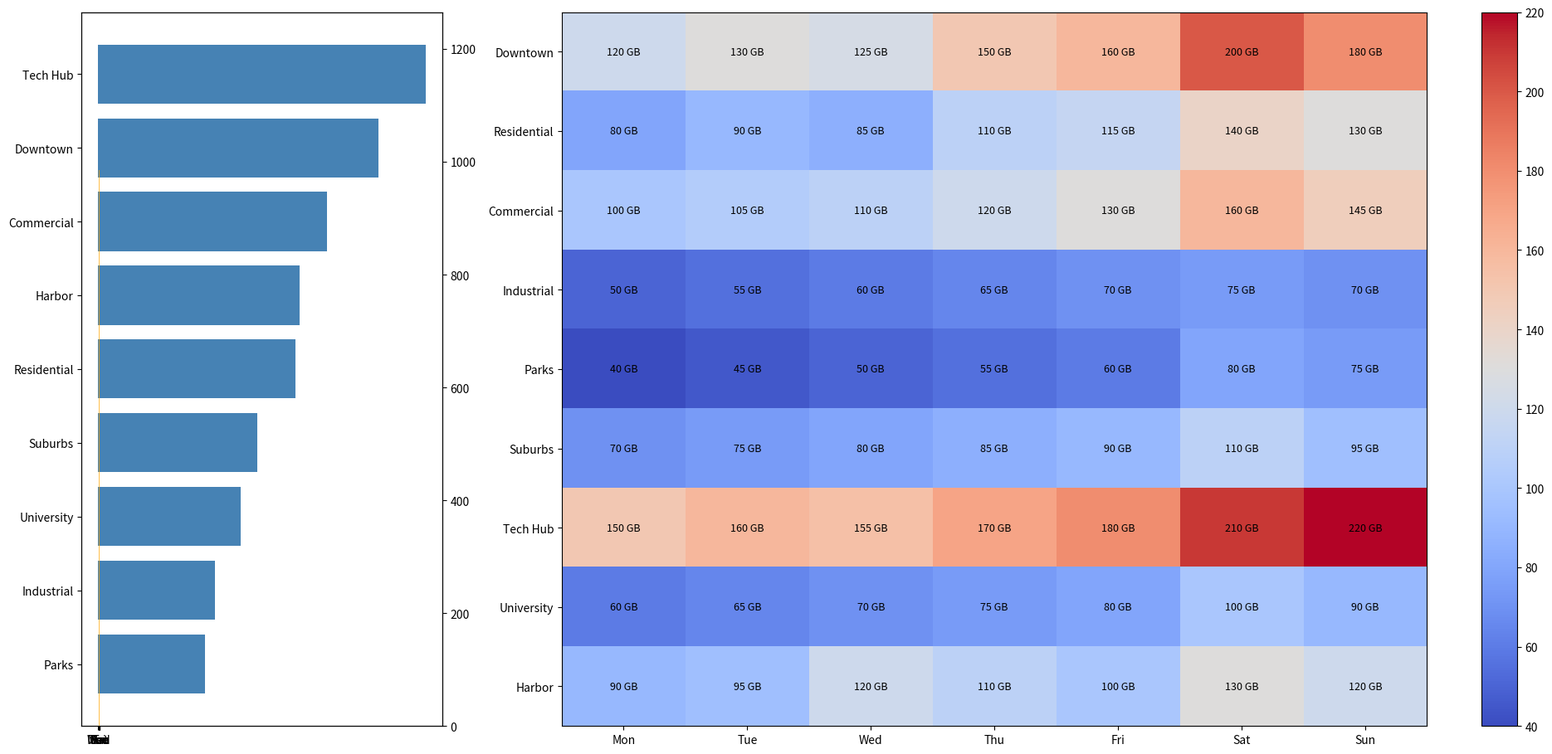

This figure's Python source:
import matplotlib.pyplot as plt
import numpy as np

city_zones = ["Downtown", "Residential", "Commercial", "Industrial", "Parks", "Suburbs", "Tech Hub", "University", "Harbor"]
days = ["Mon", "Tue", "Wed", "Thu", "Fri", "Sat", "Sun"]

activity_data = np.array([
    [120, 130, 125, 150, 160, 200, 180], 
    [80, 90, 85, 110, 115, 140, 130],     
    [100, 105, 110, 120, 130, 160, 145],  
    [50, 55, 60, 65, 70, 75, 70],         
    [40, 45, 50, 55, 60, 80, 75],         
    [70, 75, 80, 85, 90, 110, 95],        
    [150, 160, 155, 170, 180, 210, 220],  
    [60, 65, 70, 75, 80, 100, 90],        
    [90, 95, 120, 110, 100, 130, 120]    
])

# Initialize the figure and create subplots
fig, (ax2, ax1) = plt.subplots(1, 2, figsize=(20, 10), gridspec_kw={'width_ratios': [1, 3]})

# Calculate total activities
total_activity_by_zone = activity_data.sum(axis=1)
total_activity_by_day = activity_data.sum(axis=0)

# Sort data in descending order
sorted_indices_zone = np.argsort(total_activity_by_zone)
sorted_total_activity_by_zone = total_activity_by_zone[sorted_indices_zone]

sorted_indices_day = np.argsort(total_activity_by_day)
sorted_total_activity_by_day = total_activity_by_day[sorted_indices_day]

# Subplot for sorted total activity by zone
ax2.barh(np.arange(len(city_zones)), sorted_total_activity_by_zone, color='steelblue')
ax2.set_yticks(np.arange(len(city_zones)))
ax2.set_yticklabels(np.array(city_zones)[sorted_indices_zone])

# Additional subplot for sorted total activity by day
ax2_2 = ax2.twinx()
ax2_2.bar(np.arange(len(days)), sorted_total_activity_by_day, alpha=0.7, color='orange', width=0.3, align='center')
ax2_2.set_xticks(np.arange(len(days)))
ax2_2.set_xticklabels(np.array(days)[sorted_indices_day])

# Plot the heatmap on the second subplot (ax1)
heatmap = ax1.imshow(activity_data, cmap='coolwarm', aspect='auto')

# Add labels and title for the heatmap
ax1.set_xticks(np.arange(len(days)))
ax1.set_yticks(np.arange(len(city_zones)))
ax1.set_xticklabels(days)
ax1.set_yticklabels(city_zones)

# Annotate cells with the data values
for i in range(len(city_zones)):
    for j in range(len(days)):
        ax1.text(j, i, f'{activity_data[i, j]} GB', va='center', ha='center', color='black', fontsize=9)

# Add color bar to the heatmap
fig.colorbar(heatmap, ax=ax1, orientation='vertical')

plt.tight_layout(rect=[0, 0.03, 1, 0.95])
plt.show()
